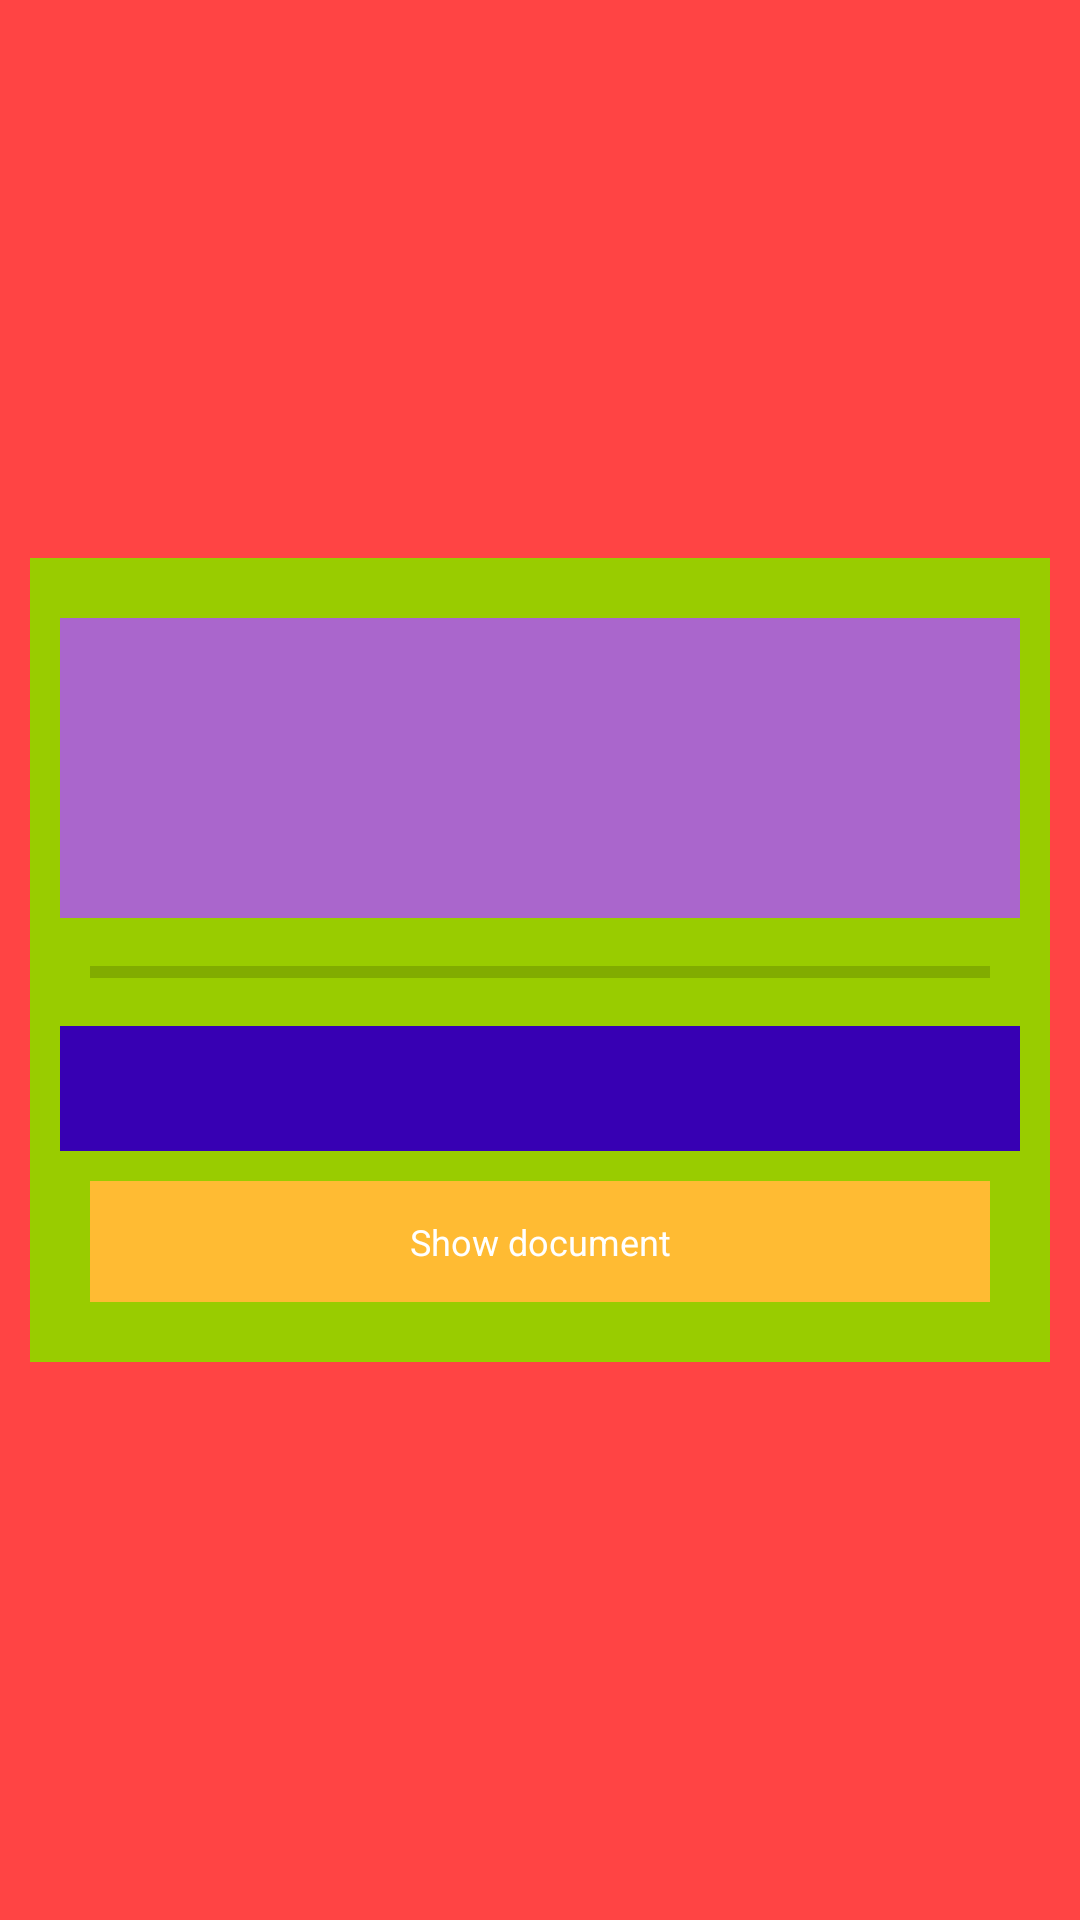

This screen was rendered from an Android layout file. Write that file and the resources it references.
<!-- AndroidManifest.xml: application theme Theme.DownPic -->
<!-- res/layout/fragment_text.xml -->
<LinearLayout xmlns:android="http://schemas.android.com/apk/res/android"
    xmlns:tools="http://schemas.android.com/tools"
    android:layout_width="match_parent"
    android:layout_height="match_parent"
    android:orientation="horizontal"
    android:background="@android:color/holo_red_light"
    android:padding="10dp">

    <LinearLayout
        android:id="@+id/centered_content"
        android:layout_width="match_parent"
        android:layout_height="wrap_content"
        android:orientation="vertical"
        android:layout_gravity="center"
        android:padding="10dp"
        android:background="@android:color/holo_green_light">

        <TextView
            android:id="@+id/document"
            android:layout_width="match_parent"
            android:layout_height="100dp"
            android:layout_marginTop="10dp"
            android:src="@mipmap/placeholder"
            android:padding="10dp"
            android:background="@android:color/holo_purple"/>

        <ProgressBar
            android:id="@+id/progress"
            android:layout_width="match_parent"
            android:layout_height="wrap_content"
            android:layout_margin="10dp"
            style="@style/Widget.AppCompat.ProgressBar.Horizontal"/>

        <TextView
            android:id="@+id/info"
            android:layout_width="match_parent"
            android:layout_height="wrap_content"
            android:textColor="@color/white"
            android:textAlignment="center"
            android:padding="10dp"
            android:textSize="16sp"
            android:background="@color/purple_700"/>

            <TextView
                android:id="@+id/starter"
                android:layout_width="match_parent"
                android:layout_height="wrap_content"
                android:text="@string/view_document"
                style="@style/StarterButton"/>

    </LinearLayout>

</LinearLayout>
<!-- resources referenced by this layout -->
<resources>
  <string name="view_document">Show document</string>
  <style name="StarterButton" parent="Widget.AppCompat.TextView">
          <item name="android:textColor">@color/white</item>
          <item name="android:padding">12dp</item>
          <item name="android:textSize">12sp</item>
          <item name="android:textAlignment">center</item>
          <item name="android:background">@android:color/holo_orange_light</item>
          <item name="android:layout_margin">10dp</item>
      </style>
  <style name="Theme.DownPic" parent="Theme.MaterialComponents.DayNight.DarkActionBar">
          
          <item name="colorPrimary">@color/purple_500</item>
          <item name="colorPrimaryVariant">@color/purple_700</item>
          <item name="colorOnPrimary">@color/white</item>
          
          <item name="colorSecondary">@color/teal_200</item>
          <item name="colorSecondaryVariant">@color/teal_700</item>
          <item name="colorOnSecondary">@color/black</item>
          
          <item name="android:statusBarColor" tools:targetApi="l">?attr/colorPrimaryVariant</item>
          
      </style>
  <!-- not gathered from this repository: default colours our renderer supplied (Android Studio template values) -->
  <color name="purple_500">#FF6200EE</color>
  <color name="purple_700">#FF3700B3</color>
  <color name="teal_200">#FF03DAC5</color>
  <color name="teal_700">#FF018786</color>
  <color name="black">#FF000000</color>
  <color name="white">#FFFFFFFF</color>
</resources>
